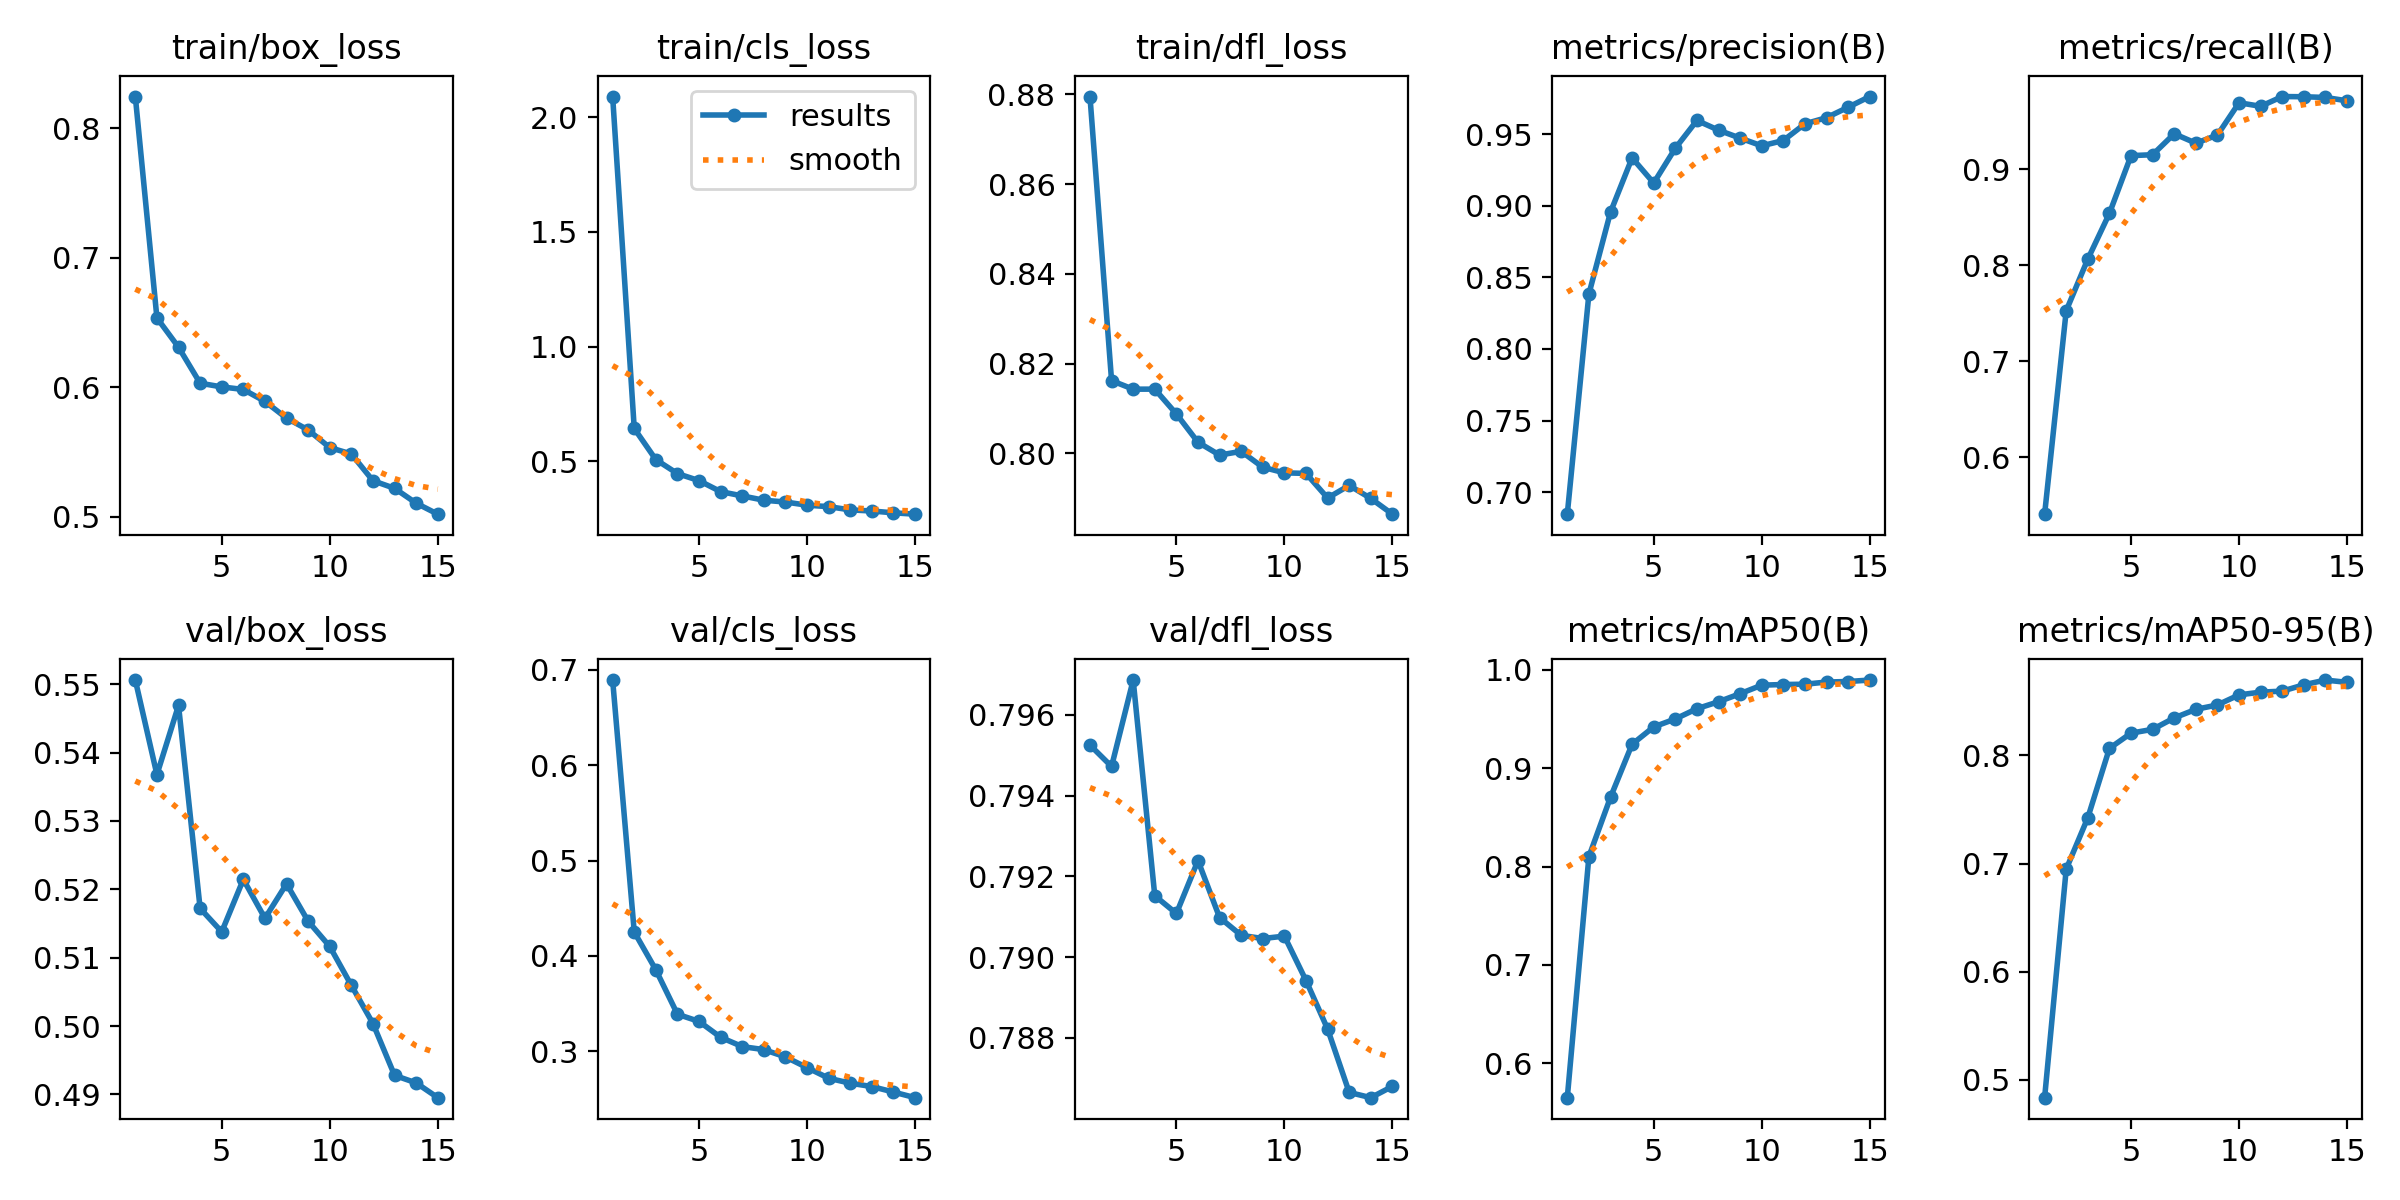

Values plotted in this chart, from the file beside it:
epoch, train/box_loss, train/cls_loss, train/dfl_loss, metrics/precision(B), metrics/recall(B), metrics/mAP50(B), metrics/mAP50-95(B), val/box_loss, val/cls_loss, val/dfl_loss, lr/pg0, lr/pg1, lr/pg2
1, 0.8245, 2.09, 0.8795, 0.6845, 0.541, 0.5652, 0.4833, 0.5506, 0.6893, 0.7953, 5.9291e-05, 5.9291e-05, 5.9291e-05
2, 0.6535, 0.6424, 0.8162, 0.8384, 0.7527, 0.8101, 0.6948, 0.5368, 0.4251, 0.7947, 0.0001111, 0.0001111, 0.0001111
3, 0.6309, 0.5065, 0.8143, 0.8957, 0.8064, 0.8704, 0.7424, 0.5469, 0.3853, 0.7969, 0.0001551, 0.0001551, 0.0001551
4, 0.6031, 0.4456, 0.8143, 0.9336, 0.854, 0.9243, 0.8065, 0.5172, 0.3387, 0.7915, 0.0001436, 0.0001436, 0.0001436
5, 0.6002, 0.4149, 0.8088, 0.916, 0.914, 0.9419, 0.8207, 0.5138, 0.3312, 0.7911, 0.0001436, 0.0001436, 0.0001436
6, 0.5982, 0.3669, 0.8025, 0.9403, 0.915, 0.95, 0.8242, 0.5214, 0.3146, 0.7924, 0.0001317, 0.0001317, 0.0001317
7, 0.589, 0.3483, 0.7996, 0.9598, 0.9368, 0.9604, 0.8348, 0.5158, 0.3048, 0.791, 0.0001199, 0.0001199, 0.0001199
8, 0.5761, 0.3294, 0.8005, 0.953, 0.927, 0.9675, 0.8427, 0.5208, 0.3017, 0.7905, 0.0001081, 0.0001081, 0.0001081
9, 0.567, 0.3216, 0.7969, 0.9474, 0.9355, 0.9757, 0.8468, 0.5153, 0.294, 0.7905, 9.6302e-05, 9.6302e-05, 9.6302e-05
10, 0.5533, 0.3078, 0.7957, 0.942, 0.9691, 0.9843, 0.8561, 0.5116, 0.2828, 0.7905, 8.4488e-05, 8.4488e-05, 8.4488e-05
11, 0.5484, 0.3014, 0.7955, 0.9457, 0.9654, 0.985, 0.8586, 0.506, 0.2716, 0.7894, 7.2674e-05, 7.2674e-05, 7.2674e-05
12, 0.5277, 0.2873, 0.7901, 0.9574, 0.9755, 0.9853, 0.8596, 0.5004, 0.2664, 0.7882, 6.086e-05, 6.086e-05, 6.086e-05
13, 0.5219, 0.2824, 0.7929, 0.9617, 0.9753, 0.9875, 0.8654, 0.4928, 0.2629, 0.7866, 4.9046e-05, 4.9046e-05, 4.9046e-05
14, 0.5104, 0.2745, 0.79, 0.969, 0.9746, 0.988, 0.8698, 0.4917, 0.2572, 0.7865, 3.7232e-05, 3.7232e-05, 3.7232e-05
15, 0.5019, 0.2686, 0.7865, 0.9765, 0.9711, 0.9895, 0.8677, 0.4895, 0.2513, 0.7868, 2.5418e-05, 2.5418e-05, 2.5418e-05
